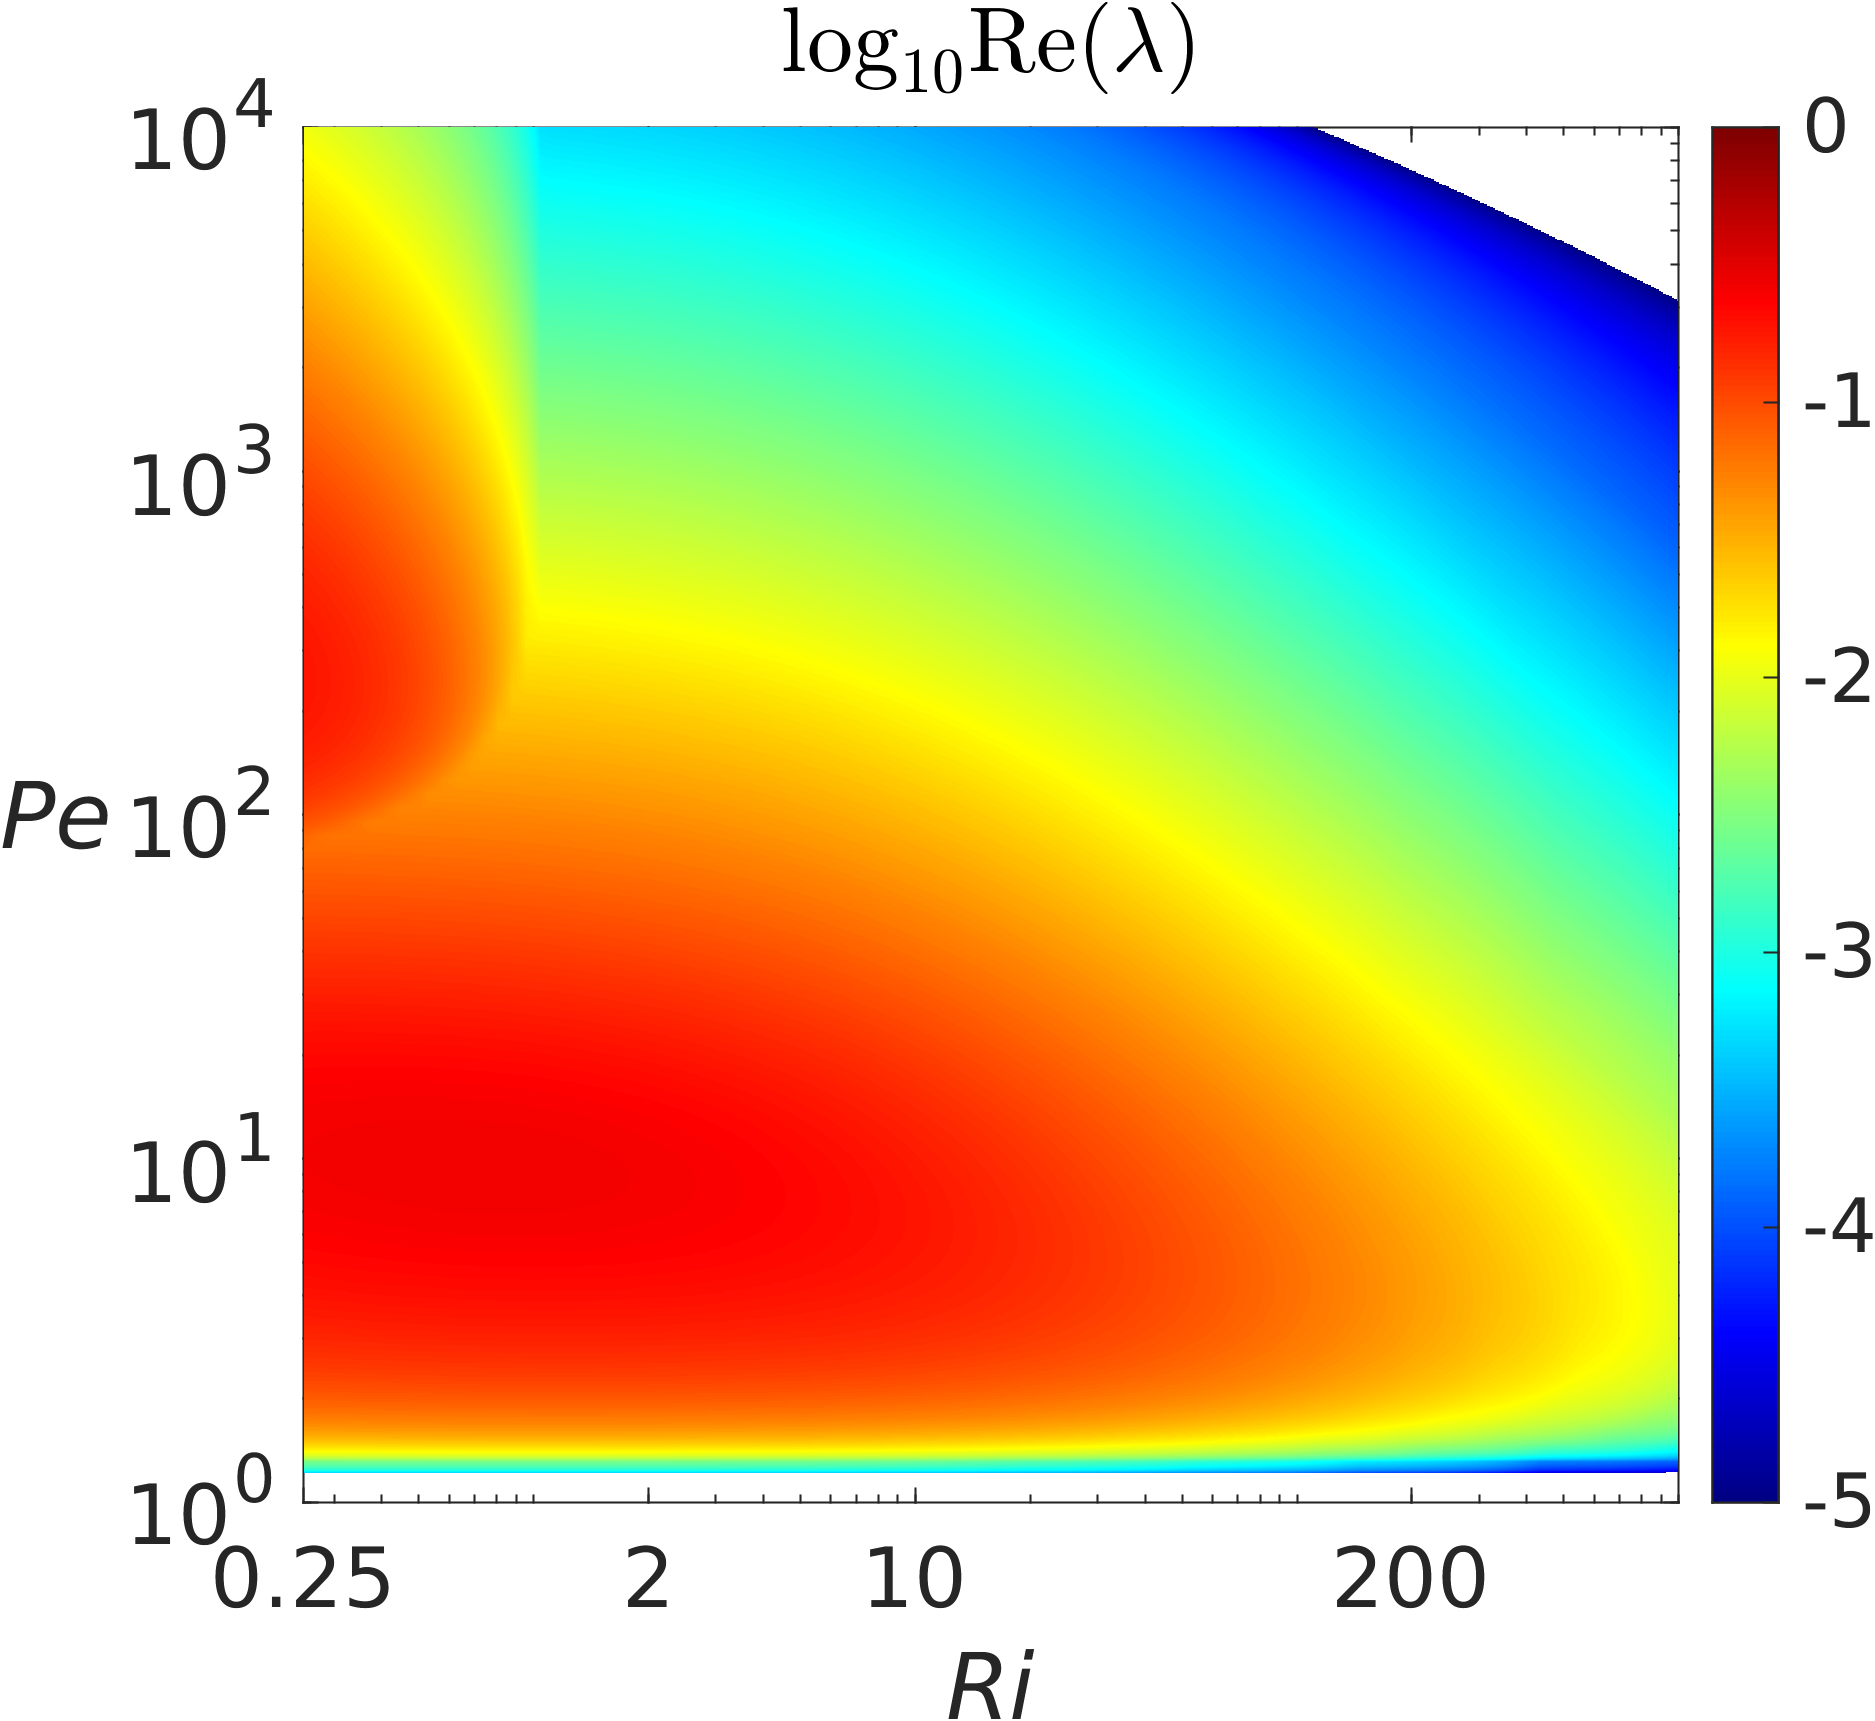

The data file committed next to this chart (first rows):
-7.488267555148e-07, -4.51031910918232e-07, -1.57128907824818e-07, 0.00287570534726199, 0.0178150404039597, 0.0362329444291669, 0.0552593218110816, 0.0738864448752012, 0.0916650464056974, 0.108921774744032, 0.125084578407252, 0.14009619223409, 0.154633305232286, 0.168052918240415, 0.180686994675011, 0.192707863387755, 0.203771414240265, 0.214231071057033, 0.223919005605173, 0.232555936577908, 0.2404614254697, 0.247115363135318, 0.252578872906662, 0.25653651491784
-7.48830183530128e-07, -4.51021476510798e-07, -1.57124421977304e-07, 0.00288, 0.01788, 0.03643, 0.05557, 0.07433, 0.09227, 0.1095, 0.1259, 0.141, 0.1556, 0.1692, 0.1818, 0.194, 0.2052, 0.2156, 0.2255, 0.2343, 0.2421, 0.2489, 0.2542, 0.2583
-7.48821855669586e-07, -4.51026522932729e-07, -1.57126149039441e-07, 0.002884, 0.01794, 0.03661, 0.05585, 0.07474, 0.09283, 0.1101, 0.1266, 0.1419, 0.1564, 0.1702, 0.183, 0.1951, 0.2066, 0.2171, 0.2269, 0.2359, 0.2437, 0.2505, 0.2559, 0.26
-7.4883222541887e-07, -4.51032529700765e-07, -1.57131581938756e-07, 0.002887, 0.01799, 0.03677, 0.05611, 0.07511, 0.09334, 0.1106, 0.1272, 0.1427, 0.1572, 0.1712, 0.1841, 0.1962, 0.2078, 0.2185, 0.2282, 0.2373, 0.2453, 0.252, 0.2575, 0.2614
-7.48825673625175e-07, -4.51042390059467e-07, -1.57130095959112e-07, 0.00289, 0.01804, 0.03692, 0.05634, 0.07546, 0.09381, 0.1111, 0.1278, 0.1435, 0.158, 0.172, 0.1851, 0.1973, 0.2089, 0.2197, 0.2296, 0.2387, 0.2467, 0.2534, 0.2589, 0.2627
-7.48836109553981e-07, -4.51034000132961e-07, -1.57133202387393e-07, 0.002892, 0.01808, 0.03706, 0.05655, 0.07577, 0.09423, 0.1117, 0.1284, 0.1441, 0.1588, 0.1728, 0.186, 0.1983, 0.2099, 0.2209, 0.2309, 0.2398, 0.248, 0.2547, 0.2602, 0.264
-7.48831276606127e-07, -4.51033916559599e-07, -1.57131728951063e-07, 0.002894, 0.01812, 0.03718, 0.05675, 0.07605, 0.09462, 0.1122, 0.1288, 0.1448, 0.1596, 0.1735, 0.1869, 0.1993, 0.2109, 0.2219, 0.232, 0.2411, 0.2491, 0.256, 0.2613, 0.2651
-7.48827508989888e-07, -4.51029275386118e-07, -1.57131696341609e-07, 0.002896, 0.01815, 0.03729, 0.05692, 0.0763, 0.09496, 0.1127, 0.1293, 0.1453, 0.1603, 0.1742, 0.1876, 0.2002, 0.2119, 0.2228, 0.233, 0.2422, 0.2502, 0.2571, 0.2623, 0.2661
-7.48813492344439e-07, -4.51037782565154e-07, -1.57126835279341e-07, 0.002897, 0.01818, 0.03738, 0.05707, 0.07653, 0.09528, 0.1131, 0.1298, 0.1458, 0.1609, 0.1749, 0.1883, 0.201, 0.2127, 0.2236, 0.2339, 0.2431, 0.2511, 0.258, 0.2632, 0.267
-7.48824492210961e-07, -4.51034388771463e-07, -1.57133824245186e-07, 0.002897, 0.01823, 0.03747, 0.05721, 0.07673, 0.09555, 0.1134, 0.1302, 0.1463, 0.1614, 0.1755, 0.1889, 0.2016, 0.2135, 0.2245, 0.2347, 0.244, 0.252, 0.2588, 0.2641, 0.2677
-7.48829176064245e-07, -4.51028180563848e-07, -1.57134774070033e-07, 0.002898, 0.01827, 0.03754, 0.05733, 0.07691, 0.0958, 0.1138, 0.1306, 0.1466, 0.1619, 0.1761, 0.1894, 0.2022, 0.2142, 0.2252, 0.2354, 0.2447, 0.2528, 0.2594, 0.2647, 0.2682
-7.48832024316315e-07, -4.51032169493459e-07, -1.57130455339293e-07, 0.002897, 0.0183, 0.03761, 0.05744, 0.07706, 0.09602, 0.114, 0.131, 0.147, 0.1623, 0.1766, 0.19, 0.2027, 0.2147, 0.2258, 0.236, 0.2453, 0.2534, 0.2599, 0.2652, 0.2686
-7.48841976152573e-07, -4.51026460566861e-07, -1.5712757644502e-07, 0.002897, 0.01833, 0.03766, 0.05753, 0.0772, 0.0962, 0.1143, 0.1313, 0.1473, 0.1626, 0.177, 0.1904, 0.2032, 0.2152, 0.2264, 0.2365, 0.2457, 0.2538, 0.2604, 0.2655, 0.2688
-7.48837266905923e-07, -4.51038375004631e-07, -1.5713411243601e-07, 0.002896, 0.01835, 0.03771, 0.0576, 0.07731, 0.09636, 0.1145, 0.1316, 0.1476, 0.1629, 0.1774, 0.1908, 0.2035, 0.2156, 0.2268, 0.2369, 0.2461, 0.2541, 0.2607, 0.2657, 0.2688
-7.48828044266344e-07, -4.51034767141244e-07, -1.57125595665384e-07, 0.002894, 0.01837, 0.03774, 0.05766, 0.0774, 0.0965, 0.1147, 0.1318, 0.1478, 0.1632, 0.1776, 0.1912, 0.2038, 0.2159, 0.2271, 0.2372, 0.2463, 0.2543, 0.2608, 0.2657, 0.2688
-7.48832875057114e-07, -4.51028517451499e-07, -1.57130372333667e-07, 0.002893, 0.01838, 0.03777, 0.05772, 0.07748, 0.0966, 0.1148, 0.132, 0.1481, 0.1634, 0.1778, 0.1914, 0.204, 0.2161, 0.2272, 0.2374, 0.2464, 0.2544, 0.2608, 0.2656, 0.2686
-7.4882533562752e-07, -4.51031418367073e-07, -1.57131022487306e-07, 0.00289, 0.01839, 0.03779, 0.05778, 0.07756, 0.09668, 0.1149, 0.1321, 0.1482, 0.1635, 0.178, 0.1915, 0.2042, 0.2162, 0.2273, 0.2375, 0.2464, 0.2543, 0.2606, 0.2653, 0.2682
-7.48836128274295e-07, -4.5102748123054e-07, -1.57129048069561e-07, 0.002888, 0.01839, 0.0378, 0.05782, 0.07762, 0.09674, 0.115, 0.1322, 0.1483, 0.1636, 0.1781, 0.1916, 0.2043, 0.2162, 0.2273, 0.2374, 0.2463, 0.2541, 0.2603, 0.2649, 0.2676
-7.488170417272e-07, -4.51033674047332e-07, -1.57130601454675e-07, 0.002885, 0.01838, 0.0378, 0.05784, 0.07766, 0.09677, 0.115, 0.1323, 0.1484, 0.1636, 0.1781, 0.1916, 0.2043, 0.2161, 0.2272, 0.2372, 0.246, 0.2537, 0.2598, 0.2643, 0.2668
-7.48826685110625e-07, -4.51028364084897e-07, -1.57131066739178e-07, 0.002881, 0.01837, 0.03779, 0.05785, 0.07768, 0.09677, 0.115, 0.1323, 0.1484, 0.1636, 0.1781, 0.1916, 0.2042, 0.2159, 0.2269, 0.2369, 0.2456, 0.2532, 0.2592, 0.2635, 0.2659
-7.48825756848834e-07, -4.51024835612619e-07, -1.57136116523513e-07, 0.002877, 0.01836, 0.03777, 0.05784, 0.07767, 0.09675, 0.115, 0.1322, 0.1484, 0.1635, 0.1779, 0.1914, 0.204, 0.2157, 0.2266, 0.2365, 0.2451, 0.2525, 0.2584, 0.2625, 0.2648
-7.48833279106233e-07, -4.51033091708095e-07, -1.57129509832239e-07, 0.002872, 0.01834, 0.03774, 0.05781, 0.07764, 0.0967, 0.115, 0.1322, 0.1483, 0.1634, 0.1778, 0.1912, 0.2037, 0.2153, 0.2261, 0.2359, 0.2444, 0.2517, 0.2574, 0.2614, 0.2635
-7.48825001836959e-07, -4.51027073326647e-07, -1.57129686683929e-07, 0.002867, 0.01831, 0.03771, 0.05776, 0.07758, 0.09663, 0.1149, 0.132, 0.1481, 0.1632, 0.1775, 0.1909, 0.2033, 0.2148, 0.2256, 0.2352, 0.2435, 0.2507, 0.2562, 0.2601, 0.262
-7.48826869012693e-07, -4.51030058688439e-07, -1.57125289272805e-07, 0.002861, 0.01828, 0.03766, 0.0577, 0.0775, 0.09654, 0.1147, 0.1319, 0.1479, 0.1629, 0.1772, 0.1905, 0.2028, 0.2143, 0.2249, 0.2343, 0.2425, 0.2496, 0.2548, 0.2586, 0.2604
-7.48835296970871e-07, -4.51034719236453e-07, -1.57133431379672e-07, 0.002854, 0.01824, 0.03761, 0.05762, 0.07739, 0.09641, 0.1146, 0.1317, 0.1476, 0.1626, 0.1768, 0.19, 0.2022, 0.2136, 0.2241, 0.2333, 0.2414, 0.2482, 0.2533, 0.2569, 0.2585
-7.48826828876562e-07, -4.51035088131528e-07, -1.57124989511246e-07, 0.002847, 0.01819, 0.03755, 0.05751, 0.07726, 0.09626, 0.1144, 0.1314, 0.1473, 0.1623, 0.1764, 0.1895, 0.2015, 0.2128, 0.2231, 0.2322, 0.2402, 0.2467, 0.2517, 0.2549, 0.2564
-7.4883292274829e-07, -4.51027846546906e-07, -1.57139318785797e-07, 0.002839, 0.01814, 0.03747, 0.05739, 0.0771, 0.09608, 0.1142, 0.1311, 0.1469, 0.1618, 0.1759, 0.1888, 0.2007, 0.2119, 0.222, 0.2309, 0.2387, 0.2451, 0.2499, 0.2528, 0.2541
-7.48821520156744e-07, -4.51032852480366e-07, -1.57126925784349e-07, 0.00283, 0.01808, 0.03738, 0.05725, 0.07691, 0.09587, 0.1139, 0.1308, 0.1465, 0.1614, 0.1753, 0.188, 0.1999, 0.2109, 0.2208, 0.2295, 0.2372, 0.2432, 0.2478, 0.2506, 0.2516
-7.48823820279511e-07, -4.51027269676288e-07, -1.57138110711214e-07, 0.00282, 0.01801, 0.03729, 0.0571, 0.07671, 0.09563, 0.1136, 0.1304, 0.146, 0.1608, 0.1746, 0.1872, 0.199, 0.2098, 0.2194, 0.228, 0.2354, 0.2412, 0.2456, 0.2482, 0.249
-7.4882450364583e-07, -4.51034282602648e-07, -1.57132973129517e-07, 0.00281, 0.01794, 0.03718, 0.05695, 0.0765, 0.09536, 0.1132, 0.1299, 0.1454, 0.1602, 0.1738, 0.1862, 0.1979, 0.2085, 0.2179, 0.2264, 0.2334, 0.2391, 0.2431, 0.2455, 0.2461
-7.48824011358266e-07, -4.5103932261471e-07, -1.57130495222094e-07, 0.002798, 0.01787, 0.03705, 0.05678, 0.07627, 0.09505, 0.1128, 0.1294, 0.1448, 0.1595, 0.1729, 0.1852, 0.1968, 0.2071, 0.2163, 0.2245, 0.2312, 0.2368, 0.2405, 0.2426, 0.243
-7.48827038539914e-07, -4.51030083711471e-07, -1.57134738442917e-07, 0.002785, 0.0178, 0.03692, 0.05658, 0.07601, 0.09471, 0.1124, 0.1289, 0.1442, 0.1587, 0.1719, 0.1841, 0.1955, 0.2055, 0.2146, 0.2225, 0.229, 0.2342, 0.2378, 0.2396, 0.2397
-7.48825015561433e-07, -4.51028424032538e-07, -1.57135217017985e-07, 0.002771, 0.01773, 0.03677, 0.05637, 0.07572, 0.09432, 0.1119, 0.1282, 0.1435, 0.1578, 0.1709, 0.183, 0.194, 0.2038, 0.2128, 0.2203, 0.2267, 0.2314, 0.2348, 0.2364, 0.2364
-7.48819548171401e-07, -4.51024275794278e-07, -1.57127613420136e-07, 0.002756, 0.01765, 0.0366, 0.05614, 0.0754, 0.0939, 0.1113, 0.1275, 0.1428, 0.1569, 0.1697, 0.1817, 0.1925, 0.2021, 0.2108, 0.218, 0.2241, 0.2286, 0.2316, 0.233, 0.2327
-7.48830706311743e-07, -4.51032620610648e-07, -1.57133327070494e-07, 0.002739, 0.01756, 0.03642, 0.05588, 0.07505, 0.09343, 0.1107, 0.1267, 0.1419, 0.1558, 0.1685, 0.1803, 0.1907, 0.2003, 0.2085, 0.2156, 0.2213, 0.2256, 0.2283, 0.2293, 0.2288
-7.48819045187862e-07, -4.51024466977529e-07, -1.57131931612807e-07, 0.002721, 0.01747, 0.03621, 0.05559, 0.07466, 0.09291, 0.11, 0.1259, 0.141, 0.1546, 0.1672, 0.1787, 0.1889, 0.1983, 0.2061, 0.213, 0.2183, 0.2223, 0.2248, 0.2257, 0.2249
-7.48828327410324e-07, -4.51029167228767e-07, -1.57124173757494e-07, 0.002702, 0.01736, 0.03599, 0.05528, 0.07423, 0.09234, 0.1093, 0.1252, 0.14, 0.1534, 0.1659, 0.1771, 0.1871, 0.1961, 0.2037, 0.2102, 0.2153, 0.2189, 0.2211, 0.2217, 0.2207
-7.48820099486699e-07, -4.51034609913375e-07, -1.57127515361873e-07, 0.00268, 0.01724, 0.03575, 0.05493, 0.07376, 0.09172, 0.1085, 0.1243, 0.1389, 0.152, 0.1644, 0.1752, 0.1851, 0.1937, 0.2012, 0.2071, 0.2121, 0.2154, 0.2172, 0.2175, 0.2163
-7.4882646760082e-07, -4.51030731040502e-07, -1.57125295544417e-07, 0.002657, 0.01712, 0.03548, 0.05455, 0.07324, 0.09104, 0.1076, 0.1233, 0.1376, 0.1507, 0.1627, 0.1733, 0.183, 0.1912, 0.1984, 0.2042, 0.2086, 0.2117, 0.2133, 0.2134, 0.2119
-7.48823351534851e-07, -4.51030479724805e-07, -1.57128246815952e-07, 0.002631, 0.01698, 0.03519, 0.05414, 0.07268, 0.09029, 0.1067, 0.1223, 0.1363, 0.1493, 0.1609, 0.1714, 0.1807, 0.1887, 0.1954, 0.201, 0.2051, 0.2077, 0.209, 0.2089, 0.2072
-7.48828476436011e-07, -4.5102639022826e-07, -1.57133746083643e-07, 0.002603, 0.01683, 0.03488, 0.05369, 0.07207, 0.08948, 0.1059, 0.1211, 0.1349, 0.1477, 0.159, 0.1694, 0.1781, 0.186, 0.1924, 0.1975, 0.2014, 0.2038, 0.2048, 0.2043, 0.2025
-7.48831478929122e-07, -4.51021716328882e-07, -1.57132764248429e-07, 0.002573, 0.01667, 0.03453, 0.05321, 0.0714, 0.08859, 0.1049, 0.1199, 0.1335, 0.1461, 0.1571, 0.1671, 0.1757, 0.1831, 0.1893, 0.194, 0.1975, 0.1996, 0.2004, 0.1997, 0.1976
-7.48825477876047e-07, -4.51040048477748e-07, -1.57130648300258e-07, 0.00254, 0.01649, 0.03416, 0.05267, 0.07067, 0.0877, 0.1039, 0.1186, 0.1321, 0.1442, 0.1551, 0.1647, 0.1731, 0.1801, 0.1859, 0.1905, 0.1936, 0.1953, 0.1957, 0.1948, 0.1926
-7.48828963812521e-07, -4.51031185119757e-07, -1.57136080884458e-07, 0.002505, 0.0163, 0.03375, 0.05209, 0.06988, 0.08684, 0.1027, 0.1171, 0.1305, 0.1422, 0.153, 0.1622, 0.1703, 0.1771, 0.1824, 0.1866, 0.1895, 0.191, 0.1911, 0.19, 0.1875
-7.48828587267888e-07, -4.51035728452909e-07, -1.57124020042059e-07, 0.002466, 0.01609, 0.03331, 0.05146, 0.06902, 0.08591, 0.1015, 0.1156, 0.1288, 0.1403, 0.1507, 0.1597, 0.1673, 0.1738, 0.1789, 0.1827, 0.1851, 0.1864, 0.1863, 0.1849, 0.1822
-7.48824606255727e-07, -4.51032745104996e-07, -1.57135325450344e-07, 0.002424, 0.01586, 0.03295, 0.05077, 0.06827, 0.08489, 0.1002, 0.1142, 0.1269, 0.1383, 0.1482, 0.157, 0.1644, 0.1704, 0.1753, 0.1787, 0.1809, 0.1818, 0.1814, 0.1798, 0.1771
-7.48826129855379e-07, -4.51032086839349e-07, -1.57128921181635e-07, 0.002378, 0.01562, 0.03256, 0.05015, 0.06746, 0.08379, 0.09871, 0.1126, 0.1249, 0.1362, 0.1457, 0.1542, 0.1613, 0.167, 0.1713, 0.1745, 0.1765, 0.1771, 0.1765, 0.1747, 0.1717
-7.48838125854332e-07, -4.51037738888577e-07, -1.57131200130897e-07, 0.002328, 0.01535, 0.03213, 0.04953, 0.06658, 0.0826, 0.09727, 0.1109, 0.123, 0.1338, 0.1433, 0.1511, 0.158, 0.1634, 0.1675, 0.1703, 0.1718, 0.1721, 0.1713, 0.1694, 0.1664
-7.48827621042768e-07, -4.51030402886587e-07, -1.57125279925158e-07, 0.002274, 0.01506, 0.03167, 0.04885, 0.06562, 0.08131, 0.09587, 0.1091, 0.121, 0.1313, 0.1406, 0.1483, 0.1545, 0.1597, 0.1635, 0.1661, 0.1673, 0.1674, 0.1664, 0.1642, 0.161
-7.48820075130056e-07, -4.51037103509531e-07, -1.57126030011446e-07, 0.002215, 0.01474, 0.03118, 0.04811, 0.06459, 0.0799, 0.09436, 0.1071, 0.1189, 0.1289, 0.1377, 0.1452, 0.1512, 0.1559, 0.1592, 0.1615, 0.1626, 0.1624, 0.1611, 0.1588, 0.1556
-7.48837864052275e-07, -4.51029514821799e-07, -1.57125216311179e-07, 0.002151, 0.0145, 0.03063, 0.04731, 0.06346, 0.07858, 0.09272, 0.1052, 0.1166, 0.1264, 0.1347, 0.1419, 0.1477, 0.1521, 0.1552, 0.1571, 0.1578, 0.1575, 0.156, 0.1536, 0.1502
-7.48824698138529e-07, -4.51047180744148e-07, -1.57127143014503e-07, 0.002082, 0.01425, 0.03005, 0.04645, 0.06225, 0.07726, 0.09095, 0.1033, 0.1141, 0.1238, 0.1319, 0.1385, 0.1439, 0.1481, 0.151, 0.1526, 0.1531, 0.1525, 0.1508, 0.1482, 0.1447
-7.48842905624555e-07, -4.51030136183595e-07, -1.57127765919751e-07, 0.002007, 0.01398, 0.02941, 0.04551, 0.06101, 0.07584, 0.08903, 0.1012, 0.1117, 0.1209, 0.1288, 0.1352, 0.1403, 0.144, 0.1465, 0.1478, 0.1481, 0.1473, 0.1456, 0.143, 0.1395
-7.48832852127313e-07, -4.51036436847654e-07, -1.57119905158855e-07, 0.001966, 0.01369, 0.02872, 0.0445, 0.0599, 0.0743, 0.08722, 0.09902, 0.1093, 0.118, 0.1255, 0.1317, 0.1365, 0.14, 0.1423, 0.1434, 0.1434, 0.1424, 0.1405, 0.1377, 0.134
-7.48828965341028e-07, -4.51029208291651e-07, -1.57131279611068e-07, 0.001926, 0.01338, 0.02807, 0.04356, 0.0587, 0.07263, 0.08542, 0.09662, 0.1068, 0.1153, 0.1223, 0.128, 0.1326, 0.1358, 0.1378, 0.1387, 0.1385, 0.1373, 0.1351, 0.1324, 0.1288
-7.48823316628473e-07, -4.51027335137665e-07, -1.57134126792076e-07, 0.001882, 0.01303, 0.02749, 0.04267, 0.0574, 0.07083, 0.08348, 0.09438, 0.104, 0.1123, 0.1191, 0.1246, 0.1287, 0.1315, 0.1333, 0.1339, 0.1336, 0.1323, 0.1302, 0.1272, 0.1235
-7.48831266378925e-07, -4.51034187731557e-07, -1.57128556139861e-07, 0.001835, 0.01266, 0.02687, 0.04171, 0.056, 0.06924, 0.08138, 0.09213, 0.1012, 0.1092, 0.1158, 0.121, 0.1248, 0.1275, 0.129, 0.1294, 0.1288, 0.1274, 0.125, 0.1219, 0.1184
-7.48831924542013e-07, -4.51023861786471e-07, -1.57132023148061e-07, 0.001784, 0.01226, 0.0262, 0.04066, 0.05449, 0.0676, 0.07913, 0.0897, 0.09864, 0.1061, 0.1121, 0.1171, 0.1207, 0.1232, 0.1244, 0.1246, 0.1239, 0.1222, 0.12, 0.117, 0.1134
-7.48828872022416e-07, -4.51029725544022e-07, -1.57132503480272e-07, 0.001728, 0.01183, 0.02547, 0.03954, 0.053, 0.06583, 0.07707, 0.08709, 0.09584, 0.1031, 0.1089, 0.1134, 0.1167, 0.1188, 0.1199, 0.12, 0.1192, 0.1175, 0.1151, 0.112, 0.1082
-7.48823371542682e-07, -4.51032890836017e-07, -1.57136724182108e-07, 0.001668, 0.01145, 0.02468, 0.03832, 0.05166, 0.06392, 0.075, 0.08448, 0.09284, 0.09986, 0.1055, 0.1097, 0.1128, 0.1147, 0.1156, 0.1154, 0.1144, 0.1126, 0.11, 0.107, 0.1035
-7.48832173813406e-07, -4.51040941592158e-07, -1.57131871875844e-07, 0.001602, 0.01114, 0.02383, 0.03714, 0.05023, 0.06187, 0.07278, 0.08209, 0.08989, 0.09643, 0.1018, 0.1059, 0.1087, 0.1104, 0.111, 0.1107, 0.1095, 0.1078, 0.1054, 0.1023, 0.09869
... 39 more rows
